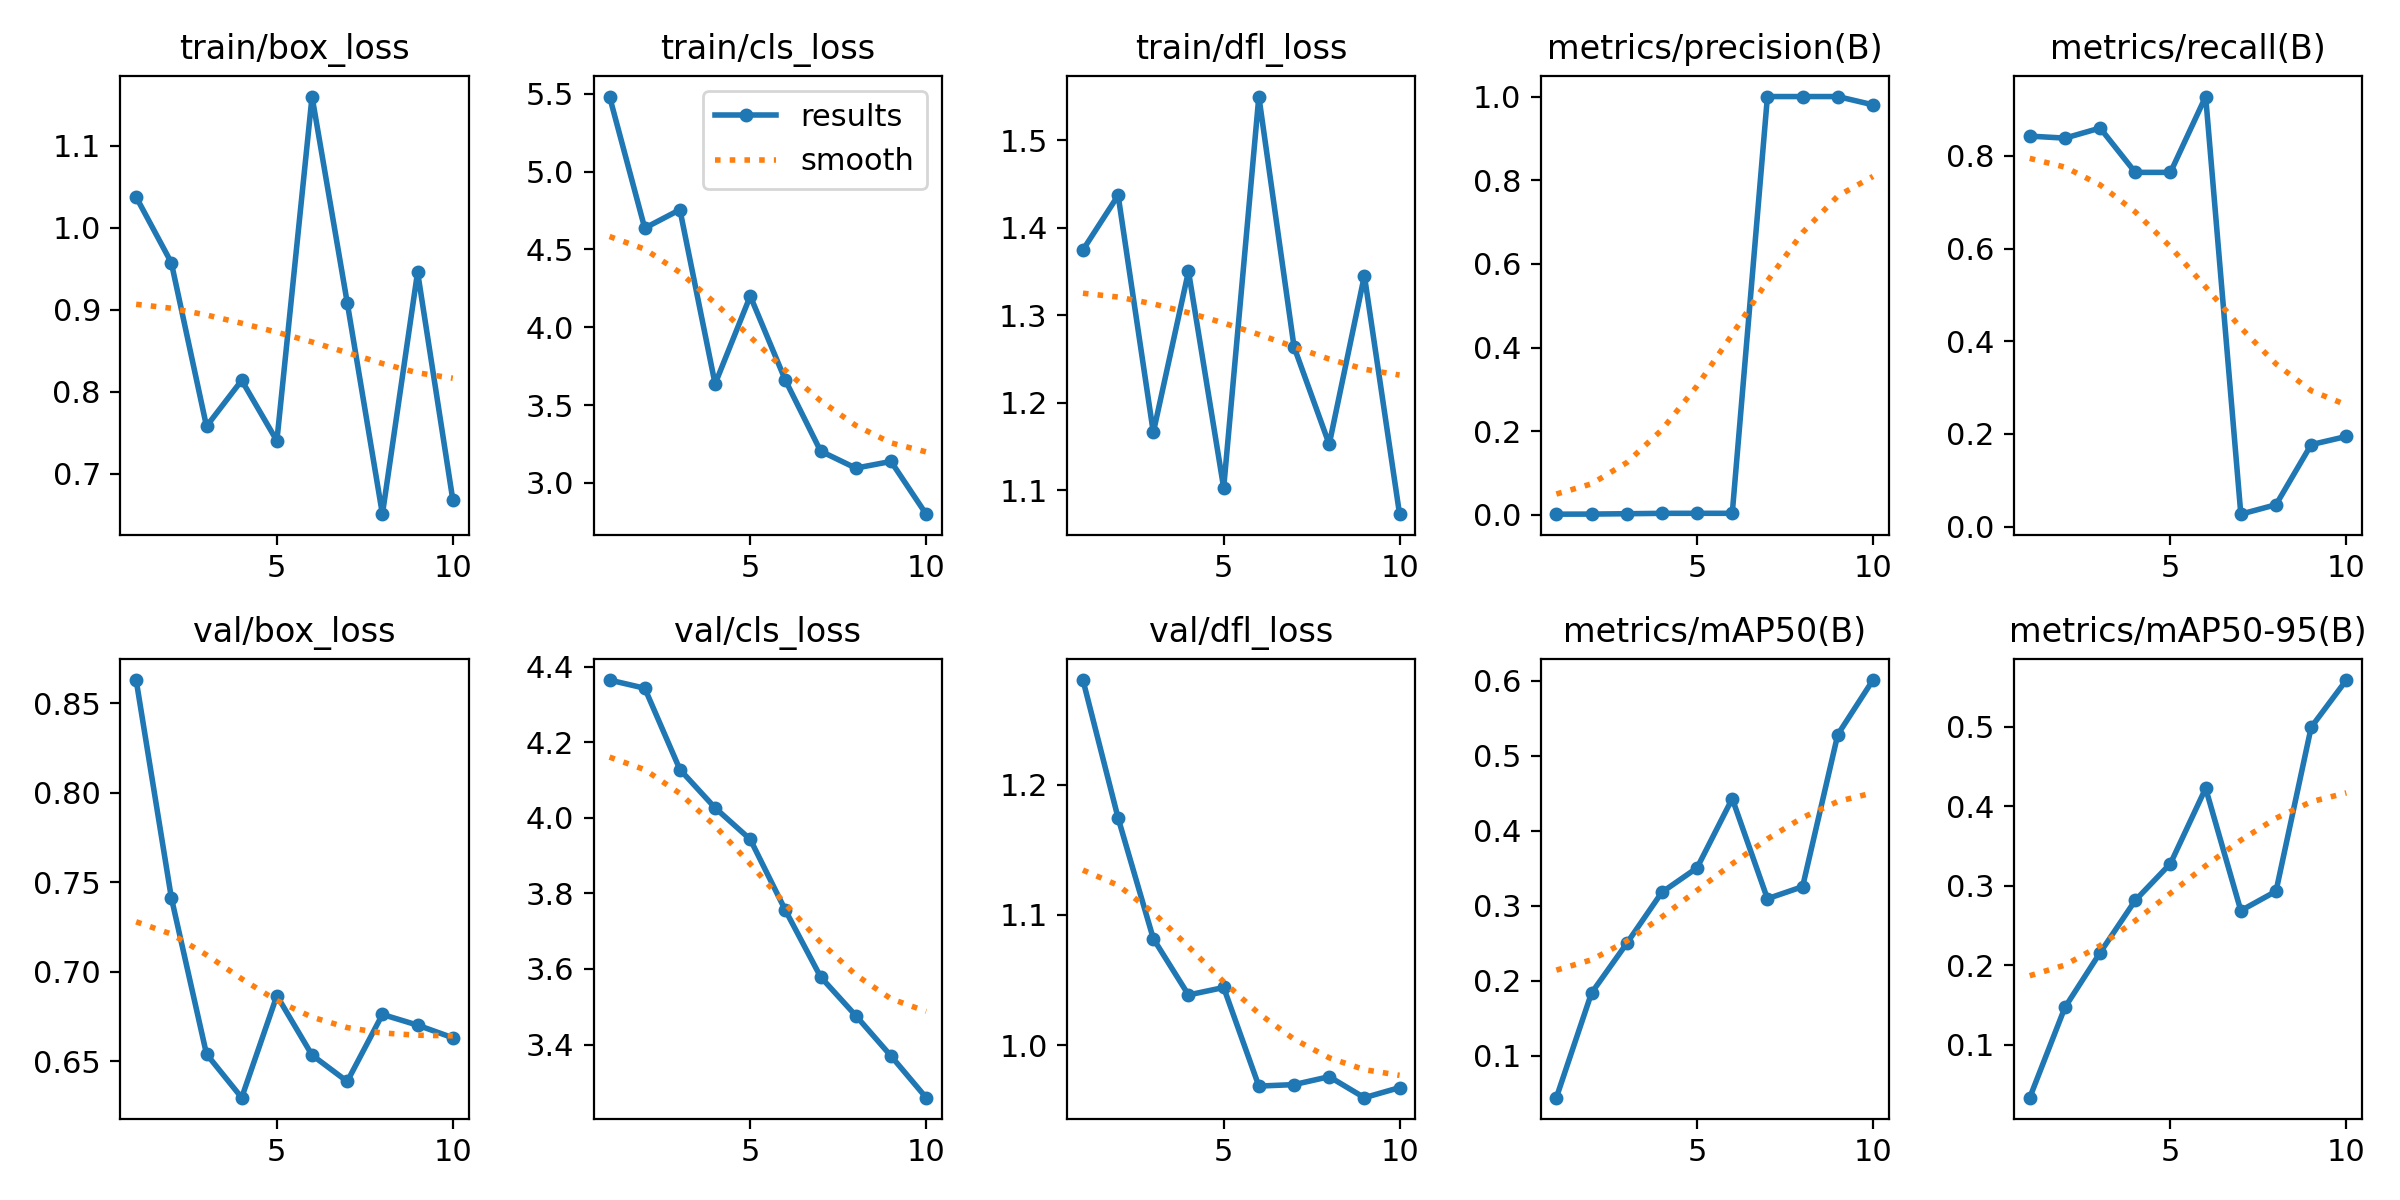

The file beside this chart, header and first rows:
epoch, time, train/box_loss, train/cls_loss, train/dfl_loss, metrics/precision(B), metrics/recall(B), metrics/mAP50(B), metrics/mAP50-95(B), val/box_loss, val/cls_loss, val/dfl_loss, lr/pg0, lr/pg1, lr/pg2
1, 68.64, 1.038, 5.482, 1.375, 0.00168, 0.8427, 0.04394, 0.03357, 0.8631, 4.365, 1.28, 6.666e-05, 6.666e-05, 6.666e-05
2, 135.4, 0.9575, 4.637, 1.437, 0.00189, 0.8383, 0.1836, 0.147, 0.7415, 4.343, 1.174, 0.0001301, 0.0001301, 0.0001301
3, 200.7, 0.7577, 4.755, 1.166, 0.00275, 0.8601, 0.2496, 0.2158, 0.6541, 4.128, 1.082, 0.0001782, 0.0001782, 0.0001782
4, 252.3, 0.8138, 3.636, 1.35, 0.00367, 0.7644, 0.3179, 0.2816, 0.6297, 4.026, 1.039, 0.0002109, 0.0002109, 0.0002109
5, 305.9, 0.74, 4.2, 1.103, 0.00378, 0.7644, 0.3505, 0.3278, 0.6867, 3.943, 1.044, 0.0002282, 0.0002282, 0.0002282
6, 364.1, 1.16, 3.659, 1.55, 0.00374, 0.9281, 0.4428, 0.4224, 0.6535, 3.755, 0.9685, 0.00023, 0.00023, 0.00023
7, 424.9, 0.9086, 3.204, 1.264, 1, 0.02689, 0.3093, 0.2686, 0.6388, 3.579, 0.9696, 0.0002165, 0.0002165, 0.0002165
8, 484.4, 0.6504, 3.095, 1.153, 1, 0.04733, 0.3254, 0.293, 0.6762, 3.476, 0.9757, 0.0001876, 0.0001876, 0.0001876
9, 541.6, 0.946, 3.138, 1.345, 1, 0.1769, 0.5282, 0.4991, 0.6703, 3.37, 0.9596, 0.0001433, 0.0001433, 0.0001433
10, 601.7, 0.6683, 2.8, 1.073, 0.9802, 0.1946, 0.6009, 0.5584, 0.6632, 3.259, 0.9673, 8.35583e-05, 8.35583e-05, 8.35583e-05
